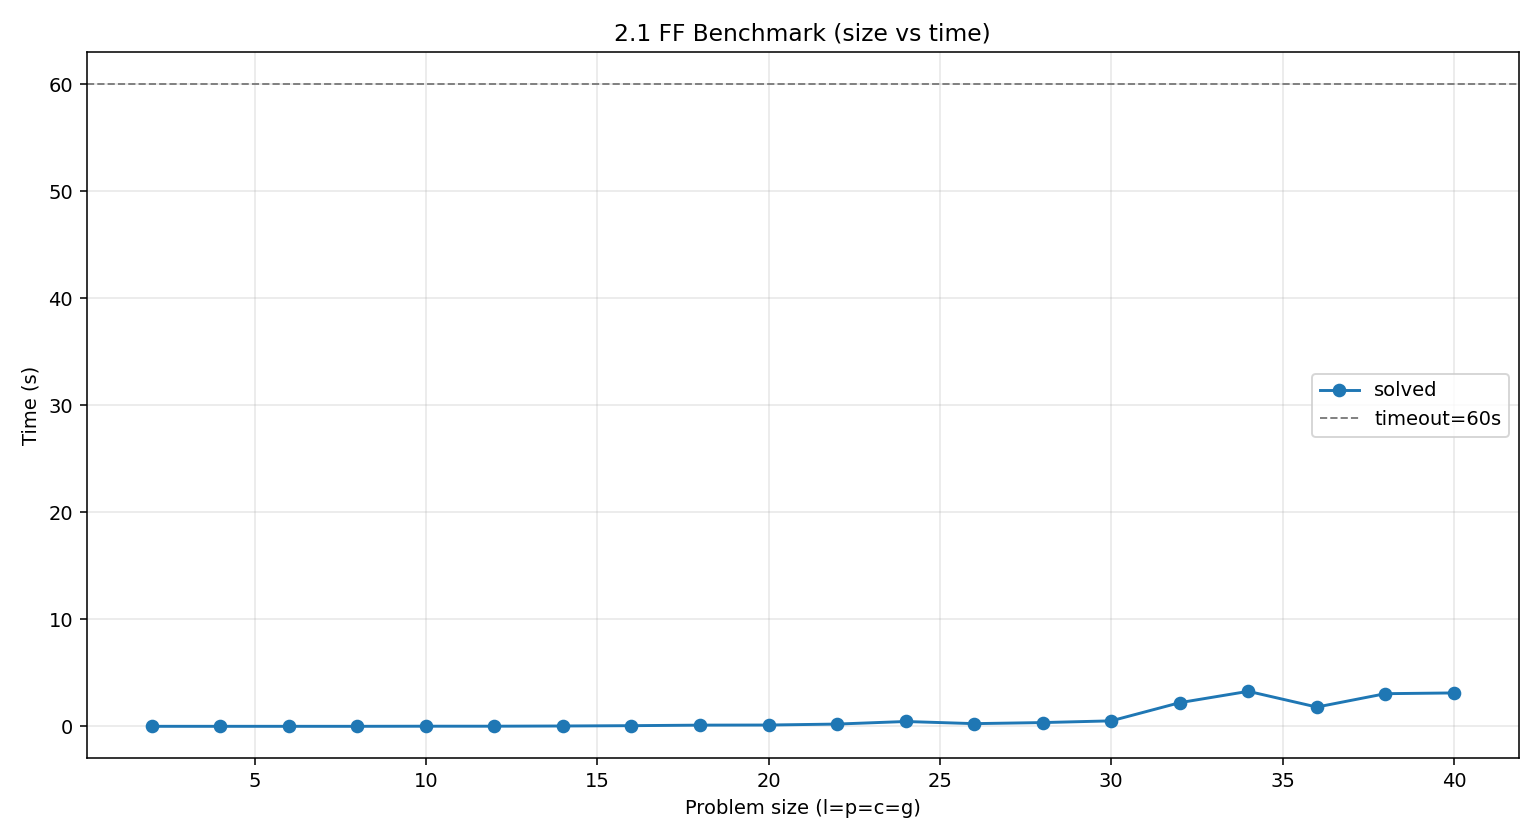

Source data for this figure (header and first rows):
size, status, solved, ff_time_s, wall_time_s, plan_steps, solver_backend, error_excerpt, problem_file
2, solved, yes, 0.00, 1.466, 7, planutils, , /mnt/c/Users/05jan/Desktop/Tareas/Uni/3_…
4, solved, yes, 0.00, 1.44, 15, planutils, , /mnt/c/Users/05jan/Desktop/Tareas/Uni/3_…
6, solved, yes, 0.00, 2.14, 23, planutils, , /mnt/c/Users/05jan/Desktop/Tareas/Uni/3_…
8, solved, yes, 0.00, 2.066, 31, planutils, , /mnt/c/Users/05jan/Desktop/Tareas/Uni/3_…
10, solved, yes, 0.01, 1.99, 39, planutils, , /mnt/c/Users/05jan/Desktop/Tareas/Uni/3_…
12, solved, yes, 0.01, 1.698, 47, planutils, , /mnt/c/Users/05jan/Desktop/Tareas/Uni/3_…
14, solved, yes, 0.03, 2.184, 56, planutils, , /mnt/c/Users/05jan/Desktop/Tareas/Uni/3_…
16, solved, yes, 0.06, 2.376, 69, planutils, , /mnt/c/Users/05jan/Desktop/Tareas/Uni/3_…
18, solved, yes, 0.11, 2.309, 73, planutils, , /mnt/c/Users/05jan/Desktop/Tareas/Uni/3_…
20, solved, yes, 0.12, 2.111, 88, planutils, , /mnt/c/Users/05jan/Desktop/Tareas/Uni/3_…
22, solved, yes, 0.21, 2.833, 91, planutils, , /mnt/c/Users/05jan/Desktop/Tareas/Uni/3_…
24, solved, yes, 0.45, 3.727, 98, planutils, , /mnt/c/Users/05jan/Desktop/Tareas/Uni/3_…
26, solved, yes, 0.25, 2.985, 105, planutils, , /mnt/c/Users/05jan/Desktop/Tareas/Uni/3_…
28, solved, yes, 0.35, 2.848, 111, planutils, , /mnt/c/Users/05jan/Desktop/Tareas/Uni/3_…
30, solved, yes, 0.51, 3.784, 119, planutils, , /mnt/c/Users/05jan/Desktop/Tareas/Uni/3_…
32, solved, yes, 2.21, 6.813, 133, planutils, , /mnt/c/Users/05jan/Desktop/Tareas/Uni/3_…
34, solved, yes, 3.27, 9.605, 148, planutils, , /mnt/c/Users/05jan/Desktop/Tareas/Uni/3_…
36, solved, yes, 1.80, 6.13, 150, planutils, , /mnt/c/Users/05jan/Desktop/Tareas/Uni/3_…
38, solved, yes, 3.05, 8.629, 160, planutils, , /mnt/c/Users/05jan/Desktop/Tareas/Uni/3_…
40, solved, yes, 3.12, 9.248, 171, planutils, , /mnt/c/Users/05jan/Desktop/Tareas/Uni/3_…
